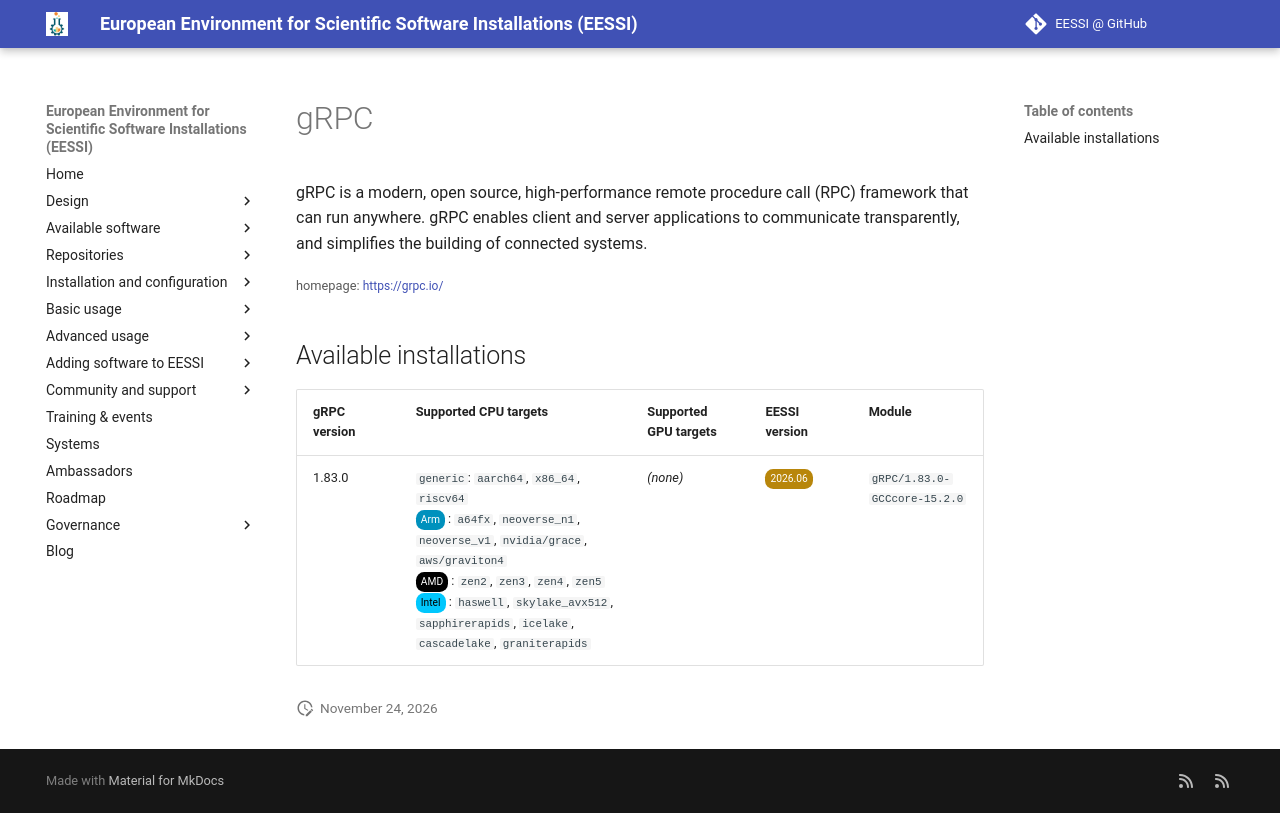

repository: EESSI/docs · page: available_software/detail/gRPC/index.html · generator: mkdocs

---
json_ld:
  '@context': https://schema.org
  '@type': SoftwareApplication
  applicationCategory: DeveloperApplication
  description: 'gRPC is a modern, open source, high-performance remote procedure call
    (RPC)

    framework that can run anywhere. gRPC enables client and server applications to

    communicate transparently, and simplifies the building of connected systems.'
  license: Not confirmed
  name: gRPC
  offers:
    '@type': Offer
    price: 0
  operatingSystem: LINUX
  review:
    '@type': Review
    author:
      '@type': Organization
      name: EESSI
    reviewBody: Application has been successfully made available on all architectures
      supported by EESSI
    reviewRating:
      '@type': Rating
      ratingValue: 5
  softwareRequirements: See https://www.eessi.io/docs/ for how to make EESSI available
    on your system
  softwareVersion: '[''1.83.0'']'
  url: https://grpc.io/
---
# gRPC


gRPC is a modern, open source, high-performance remote procedure call (RPC)
framework that can run anywhere. gRPC enables client and server applications to
communicate transparently, and simplifies the building of connected systems.

<small>homepage: </small><span class="software-link">[https://grpc.io/](https://grpc.io/)</span>

## Available installations


|gRPC version|Supported CPU targets|Supported GPU targets|EESSI version|Module|
| --- | --- | --- | --- | --- |
|1.83.0|`generic`: `aarch64`, `x86_64`, `riscv64`<br/><span class="software-cpu-arm">Arm</span>: `a64fx`, `neoverse_n1`, `neoverse_v1`, `nvidia/grace`, `aws/graviton4`<br/><span class="software-cpu-amd">AMD</span>: `zen2`, `zen3`, `zen4`, `zen5`<br/><span class="software-cpu-intel">Intel</span>: `haswell`, `skylake_avx512`, `sapphirerapids`, `icelake`, `cascadelake`, `graniterapids`<br/>|*(none)*|<span class="software-eessi-version-202606">2026.06</span>|`gRPC/1.83.0-GCCcore-15.2.0`|
